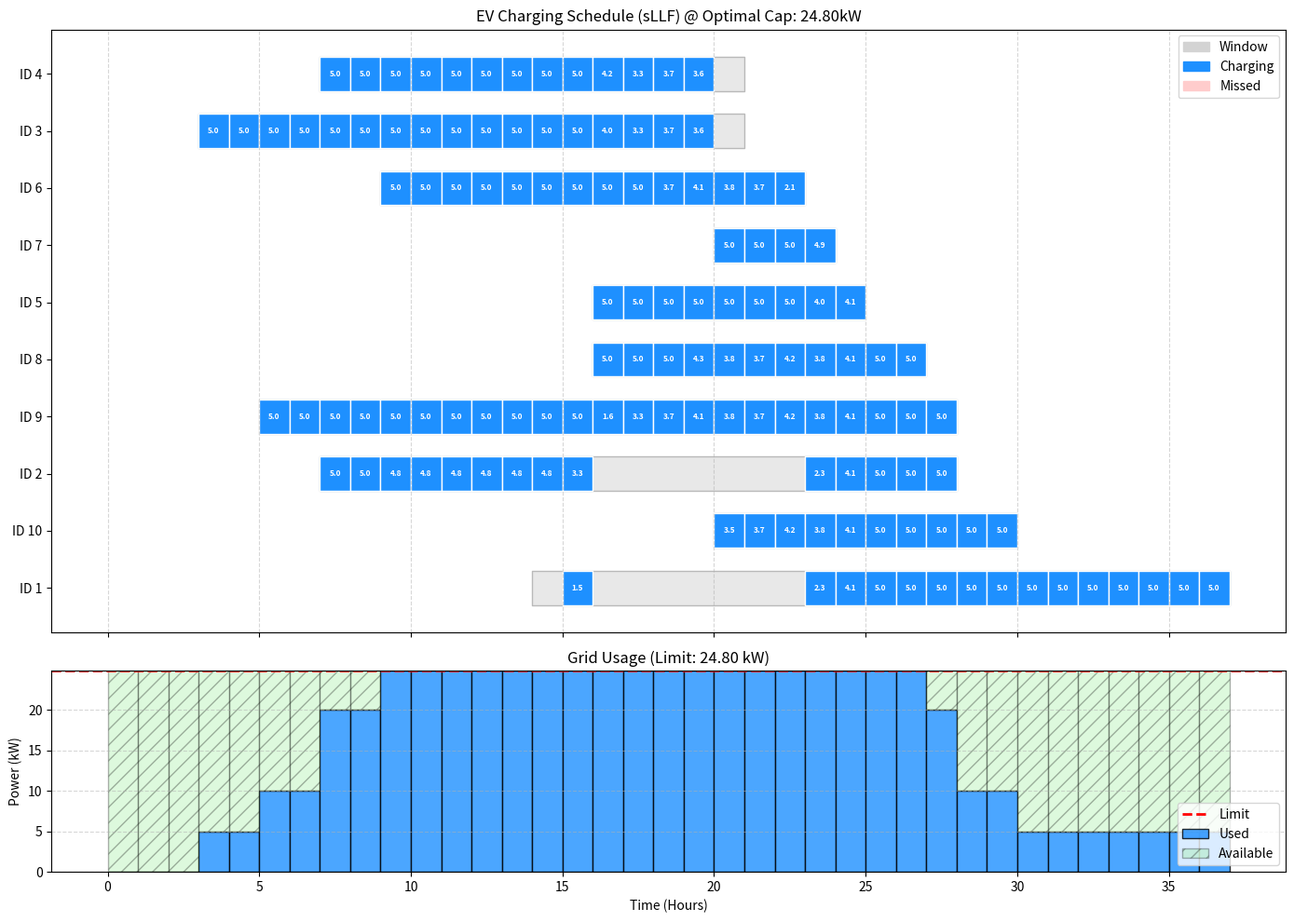

The script that saved this image:
import csv
import random
import matplotlib.pyplot as plt
import matplotlib.patches as mpatches
import networkx as nx

# --- 설정 및 상수 ---
PATH = '/users/jaewoo/data/ev/fluid/'
CSV_FILE_NAME = PATH + 'ev_jobs.csv'
SAVE_FILE_NAME = PATH + 'results.png'

NUM_EVS = 10     # 생성할 EV 수
MAX_RATE = 5     # EV당 최대 충전 속도 (kW)


class EV:
    def __init__(self, id1, arrival, energy, departure):
        self.id = id1
        self.arrival = arrival
        self.energy = energy
        self.departure = departure

def generate_random_evs(num_evs):
    evs = []
    print(f"--- 랜덤 EV {num_evs}대 생성 중 (Wide Distribution) ---")
    for i in range(num_evs):
        # [수정 1] 도착 시간을 0~20으로 넓게 퍼뜨림 (Online 특성 강화)
        a = random.randint(0, 20)
        # a=0
        
        # [수정 2] 주차 시간을 짧은 것과 긴 것을 섞음
        # 짧고 급한 차와, 길고 여유로운 차가 섞여야 sLLF가 실수할 확률이 높음
        duration = random.randint(2, 25)
        departure = a + duration
        
        max_feasible_energy = duration * MAX_RATE
        
        # [수정 3] 에너지 요구량을 Max에 가깝게 설정하여 'Laxity'를 0에 가깝게 만듦 (빡빡한 조건)
        # 최소 50% ~ 최대 100% 요구
        min_req = max_feasible_energy * 0.5 
        energy = random.uniform(min_req, max_feasible_energy)
        
        evs.append(EV(i+1, a, energy, departure))
    return evs


def calculate_offline_optimal_capacity(jobs, max_rate_per_ev):
    print(">>> Offline Optimal Grid Capacity 계산 중 (Max Flow)...")
    
    if not jobs:
        return 0.0

    min_time = min(job['arrival'] for job in jobs)
    max_time = max(job['departure'] for job in jobs)
    time_points = list(range(min_time, max_time + 1))
    total_required_energy = sum(job['required_energy'] for job in jobs)

    low = 0.0
    high = len(jobs) * max_rate_per_ev
    optimal_capacity = high

    def is_feasible(capacity_limit):
        G = nx.DiGraph()
        source = 'S'
        sink = 'T'
        
        for i, job in enumerate(jobs):
            job_node = f"J_{i}"
            G.add_edge(source, job_node, capacity=job['required_energy'])
            
            for t in range(job['arrival'], job['departure']):
                time_node = f"T_{t}"
                G.add_edge(job_node, time_node, capacity=max_rate_per_ev)
        
        for t in time_points:
            time_node = f"T_{t}"
            G.add_edge(time_node, sink, capacity=capacity_limit)
            
        flow_value = nx.maximum_flow_value(G, source, sink)
        return flow_value >= total_required_energy - 1e-5

    for _ in range(20): 
        mid = (low + high) / 2
        if is_feasible(mid):
            optimal_capacity = mid
            high = mid
        else:
            low = mid

    return round(optimal_capacity, 4) 
    # return round(optimal_capacity, 2) + 0.01

def solve_sLLF_step(current_time, active_evs, P_limit, r_bar_global):
    """한 시점(t)에 대한 sLLF 배분 계산"""
    if not active_evs:
        return [], 0.0

    mapped_evs = []
    
    for i, ev in enumerate(active_evs):
        r_bar = r_bar_global 
        d = ev['departure']
        e_rem = ev['remaining_energy']
        
        if r_bar > 0:
            l_i = (d - current_time) - (e_rem / r_bar)
        else:
            l_i = -9999

        mapped_evs.append({
            'original_obj': ev,
            'idx': i,
            'r_bar': r_bar,
            'e_rem': e_rem,
            'laxity': l_i
        })

    total_demand_instant = sum([min(m['r_bar'], m['e_rem']) for m in mapped_evs])
    target_power = min(P_limit, total_demand_instant)

    l_vals = [m['laxity'] for m in mapped_evs]
    if not l_vals: return [], 0.0
    
    L_min = min(l_vals) - 5.0
    L_max = max(l_vals) + 5.0
    best_L = L_min

    # Binary Search for Threshold L
    for _ in range(30):
        L = (L_min + L_max) / 2
        current_sum = 0
        for m in mapped_evs:
            raw_rate = m['r_bar'] * (L - m['laxity'] + 1)
            clamped_rate = max(0, min(raw_rate, min(m['r_bar'], m['e_rem'])))
            current_sum += clamped_rate
        
        if current_sum > target_power:
            L_max = L
        else:
            L_min = L
            best_L = L 

    decisions = []
    total_load = 0.0
    
    for m in mapped_evs:
        raw_rate = m['r_bar'] * (best_L - m['laxity'] + 1)
        charge_amount = max(0, min(raw_rate, min(m['r_bar'], m['e_rem'])))
        
        if charge_amount > 1e-6:
            decisions.append({
                'ev_obj': m['original_obj'],
                'charge': charge_amount
            })
            total_load += charge_amount

    return decisions, total_load

def simulate_and_plot(ev_data):
    # 1. 데이터 변환
    raw_jobs = []
    for ev in ev_data:
        raw_jobs.append({
            'id': ev.id,
            'arrival': ev.arrival,
            'departure': ev.departure,
            'required_energy': ev.energy,
            'remaining_energy': ev.energy,
            'charged_history': [],
            'status': 'pending'
        })
    
    # 2. Offline Optimal Capacity 계산
    opt_capacity = calculate_offline_optimal_capacity(raw_jobs, MAX_RATE)
    print(f"\n>>> [Optimal Capacity Found] : {opt_capacity:.4f} kW")
    
    # [중요 검증 포인트]
    # Offline Optimal은 이론상 '완벽한 미래 정보'를 가진 경우의 최소치입니다.
    # sLLF(Online)는 미래를 모르고, Laxity 기반으로 배분하므로 
    # 이론상 Offline Optimal Capacity와 동일한 Cap을 주면 실패하는 경우가 반드시 생겨야 합니다.
    # 하지만 부동소수점 오차로 성공할 수 있으므로, 아주 조금만 Tight하게 잡거나 그대로 둡니다.
    
    grid_capacity_limit = opt_capacity 
    # grid_capacity_limit = opt_capacity * 0.99  # 만약 확실한 실패를 보고 싶다면 주석 해제

    
    # 종료 시간: 가장 늦은 출발 시간 + 여유분
    max_departure = max(job['departure'] for job in raw_jobs)
    max_time_horizon = max_departure + 2
    current_time = 0
    
    grid_usage_history = []  
    charge_log = []

    print("=== Modified Scheduling (Step-by-Step sLLF) 시뮬레이션 시작 ===")

    total_energy_needed = sum(job['required_energy'] for job in raw_jobs)
    total_charged_accum = 0

    # 3. 시간별 시뮬레이션 루프
    while current_time <= max_time_horizon:
        active_evs = [
            job for job in raw_jobs 
            if job['arrival'] <= current_time < job['departure'] and job['remaining_energy'] > 0.001
        ]
        
        decisions, step_load = solve_sLLF_step(current_time, active_evs, grid_capacity_limit, MAX_RATE)
        
        actual_step_load = 0
        for action in decisions:
            ev = action['ev_obj']
            requested_charge = action['charge']
            amount = min(requested_charge, ev['remaining_energy'])
            
            ev['remaining_energy'] -= amount
            ev['charged_history'].append((current_time, amount))
            
            actual_step_load += amount
            total_charged_accum += amount
            
            charge_log.append({
                'Time': current_time,
                'EV_ID': ev['id'],
                'Charged_Amount': amount,
                'Remaining_Requirement': max(0, ev['remaining_energy'])
            })
            
        wasted = max(0, grid_capacity_limit - actual_step_load)
        grid_usage_history.append((current_time, actual_step_load, wasted))
        
        # 모든 차량 충전 완료 시 조기 종료
        # (마지막 차량의 도착 시간은 지났어야 함)
        max_arrival = max(job['arrival'] for job in raw_jobs)
        if total_charged_accum >= total_energy_needed - 0.1 and current_time > max_arrival:
            print(f"모든 차량 충전 완료. 조기 종료 @ t={current_time}")
            break
             
        current_time += 1
        
    print(f"Total Charged: {total_charged_accum:.1f} / Target: {total_energy_needed:.1f}")
    print("=== 시뮬레이션 완료 ===")
    
    # 4. 그래프 그리기
    fig, (ax1, ax2) = plt.subplots(2, 1, figsize=(14, 10), sharex=True, gridspec_kw={'height_ratios': [3, 1]})
    
    # 상단: 간트 차트
    sorted_jobs = sorted(raw_jobs, key=lambda x: x['departure'], reverse=True)
    ids = [j['id'] for j in sorted_jobs]
    y_positions = range(len(ids))
    
    for i, job in enumerate(sorted_jobs):
        arrival = job['arrival']
        duration = job['departure'] - job['arrival']
        
        window_color = 'lightgray'
        edge_color = 'grey'
        if job['remaining_energy'] > 0.01:
            window_color = '#ffcccc'
            edge_color = 'red'

        ax1.broken_barh([(arrival, duration)], (i - 0.3, 0.6), 
                       facecolors=window_color, edgecolors=edge_color, alpha=0.5)
        
        charge_segments = [(t, 1) for t, amt in job['charged_history']]
        if charge_segments:
            ax1.broken_barh(charge_segments, (i - 0.3, 0.6), 
                           facecolors='dodgerblue', edgecolors='white')
            for t, amt in job['charged_history']:
                if amt > 0.1: 
                    ax1.text(t + 0.5, i, f"{amt:.1f}", 
                            ha='center', va='center', color='white', fontsize=6, fontweight='bold')
        
        if job['remaining_energy'] > 0.01:
            ax1.text(job['departure'], i, f" Fail: {job['remaining_energy']:.1f}", 
                    va='center', color='red', fontweight='bold', fontsize=8)

    ax1.set_yticks(y_positions)
    ax1.set_yticklabels([f"ID {i}" for i in ids])
    title_str = f'EV Charging Schedule (sLLF) @ Optimal Cap: {grid_capacity_limit:.2f}kW'
    ax1.set_title(title_str)
    ax1.grid(True, axis='x', linestyle='--', alpha=0.5)
    
    ax1.legend(handles=[
        mpatches.Patch(color='lightgray', label='Window'),
        mpatches.Patch(color='dodgerblue', label='Charging'),
        mpatches.Patch(color='#ffcccc', label='Missed')
    ], loc='upper right')

    # 하단: Grid Usage
    times = [t for t, u, w in grid_usage_history]
    used = [u for t, u, w in grid_usage_history]
    wasted = [w for t, u, w in grid_usage_history]
    
    ax2.bar(times, used, width=1.0, label='Used', color='dodgerblue', edgecolor='black', alpha=0.8, align='edge')
    ax2.bar(times, wasted, bottom=used, width=1.0, label='Available', color='lightgreen', edgecolor='black', alpha=0.3, align='edge', hatch='//')
    
    ax2.set_xlabel('Time (Hours)')
    ax2.set_ylabel('Power (kW)')
    ax2.set_title(f'Grid Usage (Limit: {grid_capacity_limit:.2f} kW)')
    ax2.axhline(y=grid_capacity_limit, color='red', linestyle='--', linewidth=2, label='Limit')
    ax2.legend(loc='lower right')
    ax2.grid(True, axis='y', linestyle='--', alpha=0.5)

    plt.tight_layout()
    plt.show()
    # plt.savefig(SAVE_FILE_NAME)
    # print(f"Graph saved to {SAVE_FILE_NAME}")

# --- [Part 3] 메인 실행부 ---
if __name__ == "__main__":
    # 1. EV 데이터 생성
    ev_list = generate_random_evs(NUM_EVS)
    
    # 2. 기록용 CSV 저장 (선택 사항)
    # save_evs_to_csv(ev_list, CSV_FILE_NAME)
    
    # 3. 시뮬레이션 및 플로팅 실행 (파일 읽기 없이 바로 전달)
    simulate_and_plot(ev_list)
